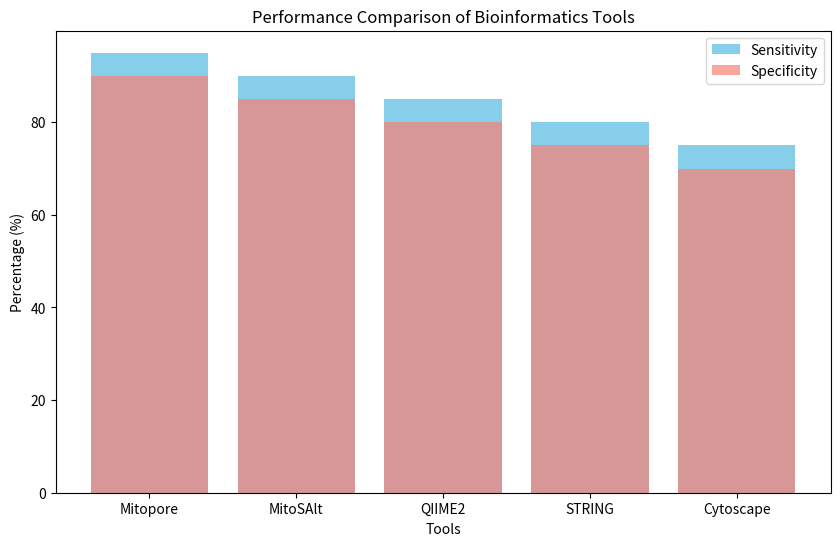

The matplotlib source for this figure:
import pandas as pd
import matplotlib.pyplot as plt

# Sample data for bioinformatics tools performance
data = {
    'Tool': ['Mitopore', 'MitoSAlt', 'QIIME2', 'STRING', 'Cytoscape'],
    'Sensitivity': [95, 90, 85, 80, 75],
    'Specificity': [90, 85, 80, 75, 70]
}

# Create DataFrame
df = pd.DataFrame(data)

# Plotting the performance
plt.figure(figsize=(10, 6))
plt.bar(df['Tool'], df['Sensitivity'], color='skyblue', label='Sensitivity')
plt.bar(df['Tool'], df['Specificity'], color='salmon', label='Specificity', alpha=0.7)
plt.title('Performance Comparison of Bioinformatics Tools')
plt.xlabel('Tools')
plt.ylabel('Percentage (%)')
plt.legend()
plt.show()

# Further analysis can be added here based on specific datasets and tools.